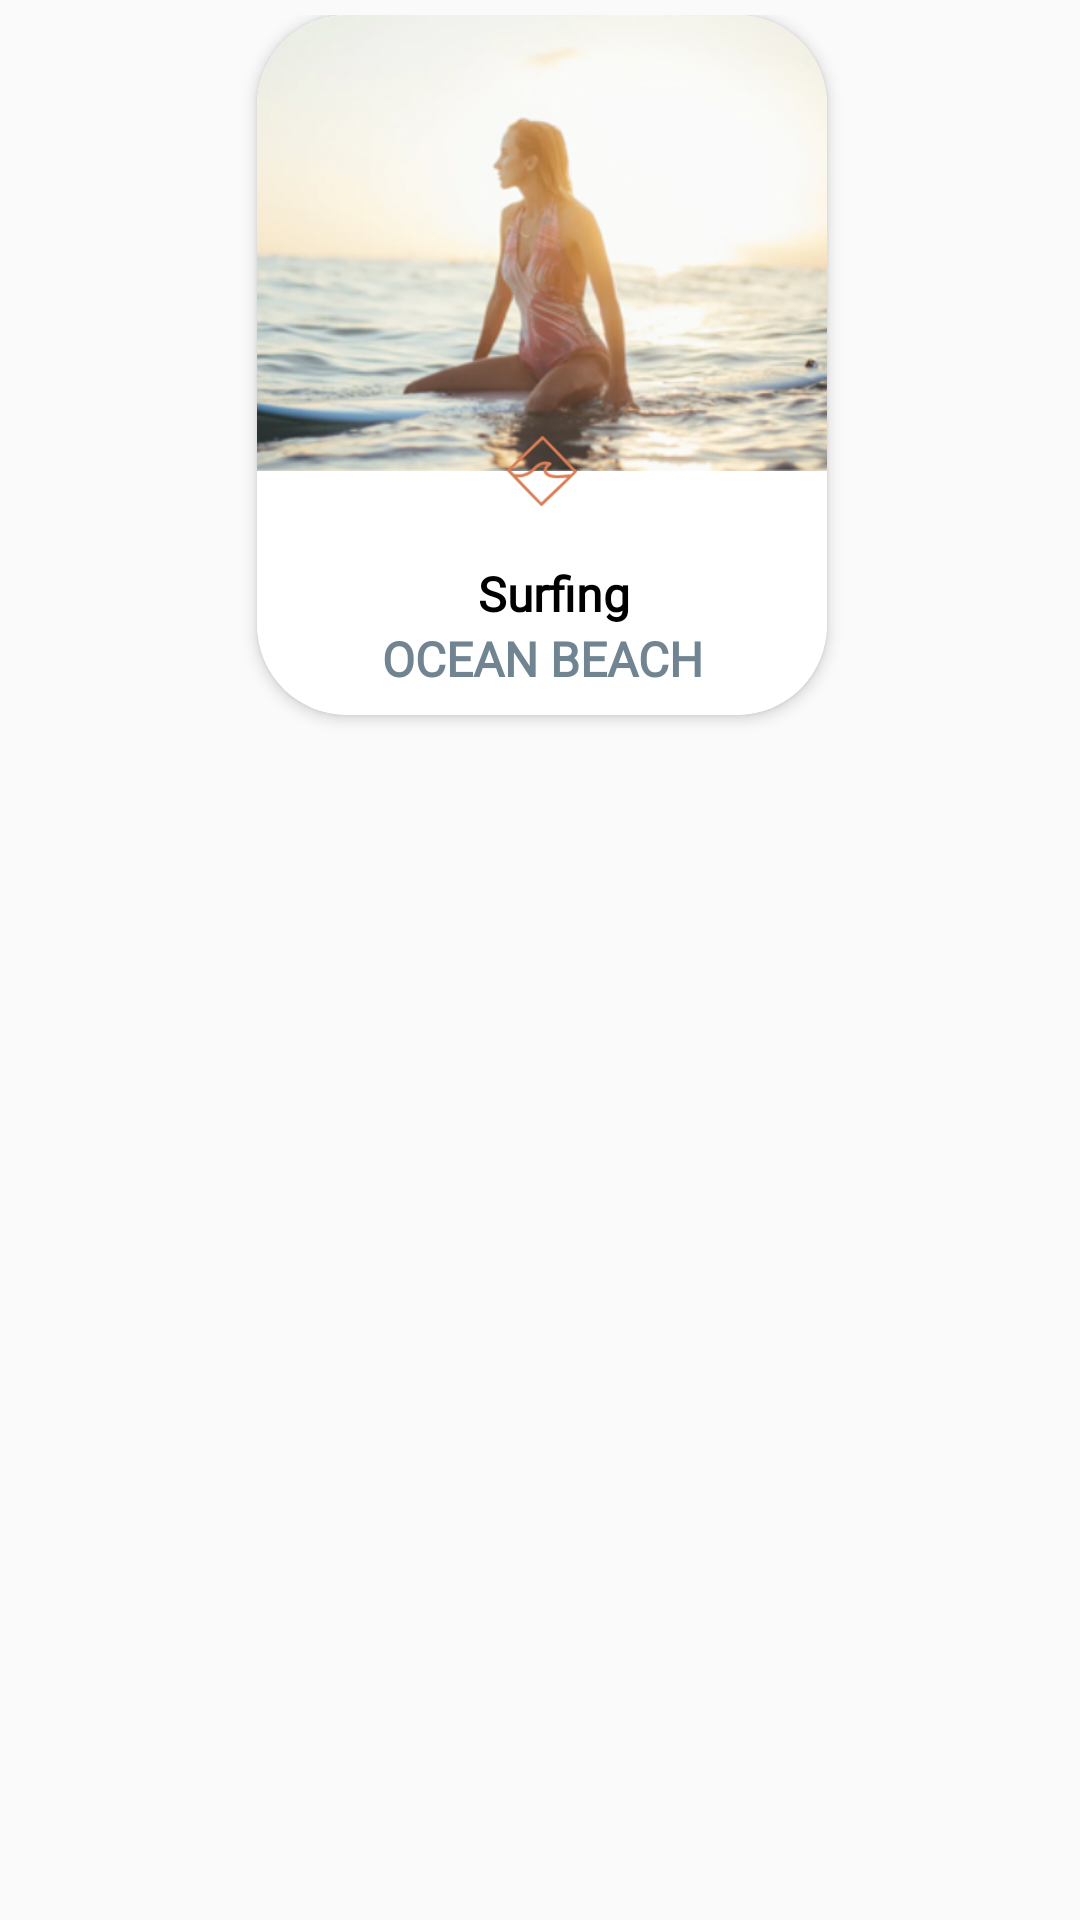

Android layout source for this screen:
<!-- AndroidManifest.xml: application theme AppTheme -->
<!-- res/layout/slidelayoutforfirstscreen.xml -->
<?xml version="1.0" encoding="utf-8"?>
<android.support.constraint.ConstraintLayout xmlns:android="http://schemas.android.com/apk/res/android"
    xmlns:app="http://schemas.android.com/apk/res-auto"
    xmlns:tools="http://schemas.android.com/tools"
    android:layout_width="wrap_content"
    android:layout_height="wrap_content"
    android:padding="5dp">


    <android.support.v7.widget.CardView
        android:layout_width="190dp"
        android:layout_height="wrap_content"
        android:layout_marginStart="5dp"
        android:layout_marginLeft="5dp"
        android:layout_marginEnd="4dp"
        android:layout_marginRight="4dp"
        android:layout_marginBottom="8dp"
        app:cardCornerRadius="30dp"
        app:cardElevation="3dp"
        app:layout_constraintBottom_toBottomOf="parent"
        app:layout_constraintEnd_toEndOf="parent"
        app:layout_constraintStart_toStartOf="parent"
        app:layout_constraintTop_toTopOf="parent"
        app:layout_constraintVertical_bias="0.0">

        <android.support.constraint.ConstraintLayout
            android:layout_width="match_parent"
            android:layout_height="match_parent"
            android:background="@drawable/signupbuttonbackground">

            <ImageView
                android:id="@+id/img"
                android:layout_width="0dp"
                android:layout_height="152dp"
                android:scaleType="centerCrop"
                android:src="@drawable/mask"
                app:layout_constraintEnd_toEndOf="parent"
                app:layout_constraintHorizontal_bias="0.529"
                app:layout_constraintStart_toStartOf="parent"
                app:layout_constraintTop_toTopOf="parent" />

            <ImageView
                android:id="@+id/imageView4"
                android:layout_width="44dp"
                android:layout_height="44dp"
                android:layout_marginStart="8dp"
                android:layout_marginLeft="8dp"
                android:layout_marginEnd="8dp"
                android:layout_marginRight="8dp"
                android:background="@drawable/circleshape"
                android:elevation="3dp"
                android:padding="10dp"
                app:layout_constraintBottom_toBottomOf="@+id/img"
                app:layout_constraintEnd_toEndOf="parent"
                app:layout_constraintStart_toStartOf="parent"
                app:layout_constraintTop_toBottomOf="@+id/img"
                app:srcCompat="@drawable/_surf" />

            <TextView
                android:id="@+id/textView"
                android:layout_width="wrap_content"
                android:layout_height="wrap_content"
                android:layout_marginStart="8dp"
                android:layout_marginLeft="8dp"
                android:layout_marginTop="8dp"
                android:fontFamily="@font/montserrat"
                android:gravity="center"
                android:text="Surfing"
                android:textColor="#000000"
                android:textSize="16sp"
                android:textStyle="bold"
                app:layout_constraintEnd_toEndOf="parent"
                app:layout_constraintStart_toStartOf="parent"
                app:layout_constraintTop_toBottomOf="@+id/imageView4" />

            <TextView
                android:id="@+id/textViewSecond"
                android:layout_width="wrap_content"
                android:layout_height="wrap_content"
                android:layout_marginStart="8dp"
                android:layout_marginLeft="8dp"
                android:layout_marginEnd="8dp"
                android:layout_marginRight="8dp"
                android:layout_marginBottom="8dp"
                android:fontFamily="@font/montserrat"
                android:gravity="center"
                android:text="OCEAN BEACH"
                android:textAllCaps="true"
                android:textColor="#708491"
                android:textSize="16sp"
                android:textStyle="bold"
                app:layout_constraintBottom_toBottomOf="parent"
                app:layout_constraintEnd_toEndOf="parent"
                app:layout_constraintStart_toStartOf="parent"
                app:layout_constraintTop_toBottomOf="@+id/textView" />

        </android.support.constraint.ConstraintLayout>

    </android.support.v7.widget.CardView>


</android.support.constraint.ConstraintLayout>
<!-- resources referenced by this layout -->
<resources>
  <!-- drawable _surf: png bitmap (drawable-hdpi, 1941 bytes) -->
  <!-- drawable mask: png bitmap (drawable-hdpi, 52245 bytes) -->
  <!-- drawable signupbuttonbackground (drawable) -->
  <?xml version="1.0" encoding="utf-8"?>
  <shape xmlns:android="http://schemas.android.com/apk/res/android"
      android:shape="rectangle">
      <solid android:color="#ffffff"></solid>
      <corners android:radius="30dp"
          />
  </shape>
  <style name="AppTheme" parent="Theme.AppCompat.Light.NoActionBar">
          
          <item name="colorPrimary">@color/colorPrimary</item>
          <item name="colorPrimaryDark">@color/colorPrimaryDark</item>
          <item name="colorAccent">@color/colorAccent</item>
      </style>
  <color name="colorPrimary">#324755</color>
  <color name="colorPrimaryDark">#324755</color>
  <color name="colorAccent">#D97D54</color>
</resources>
